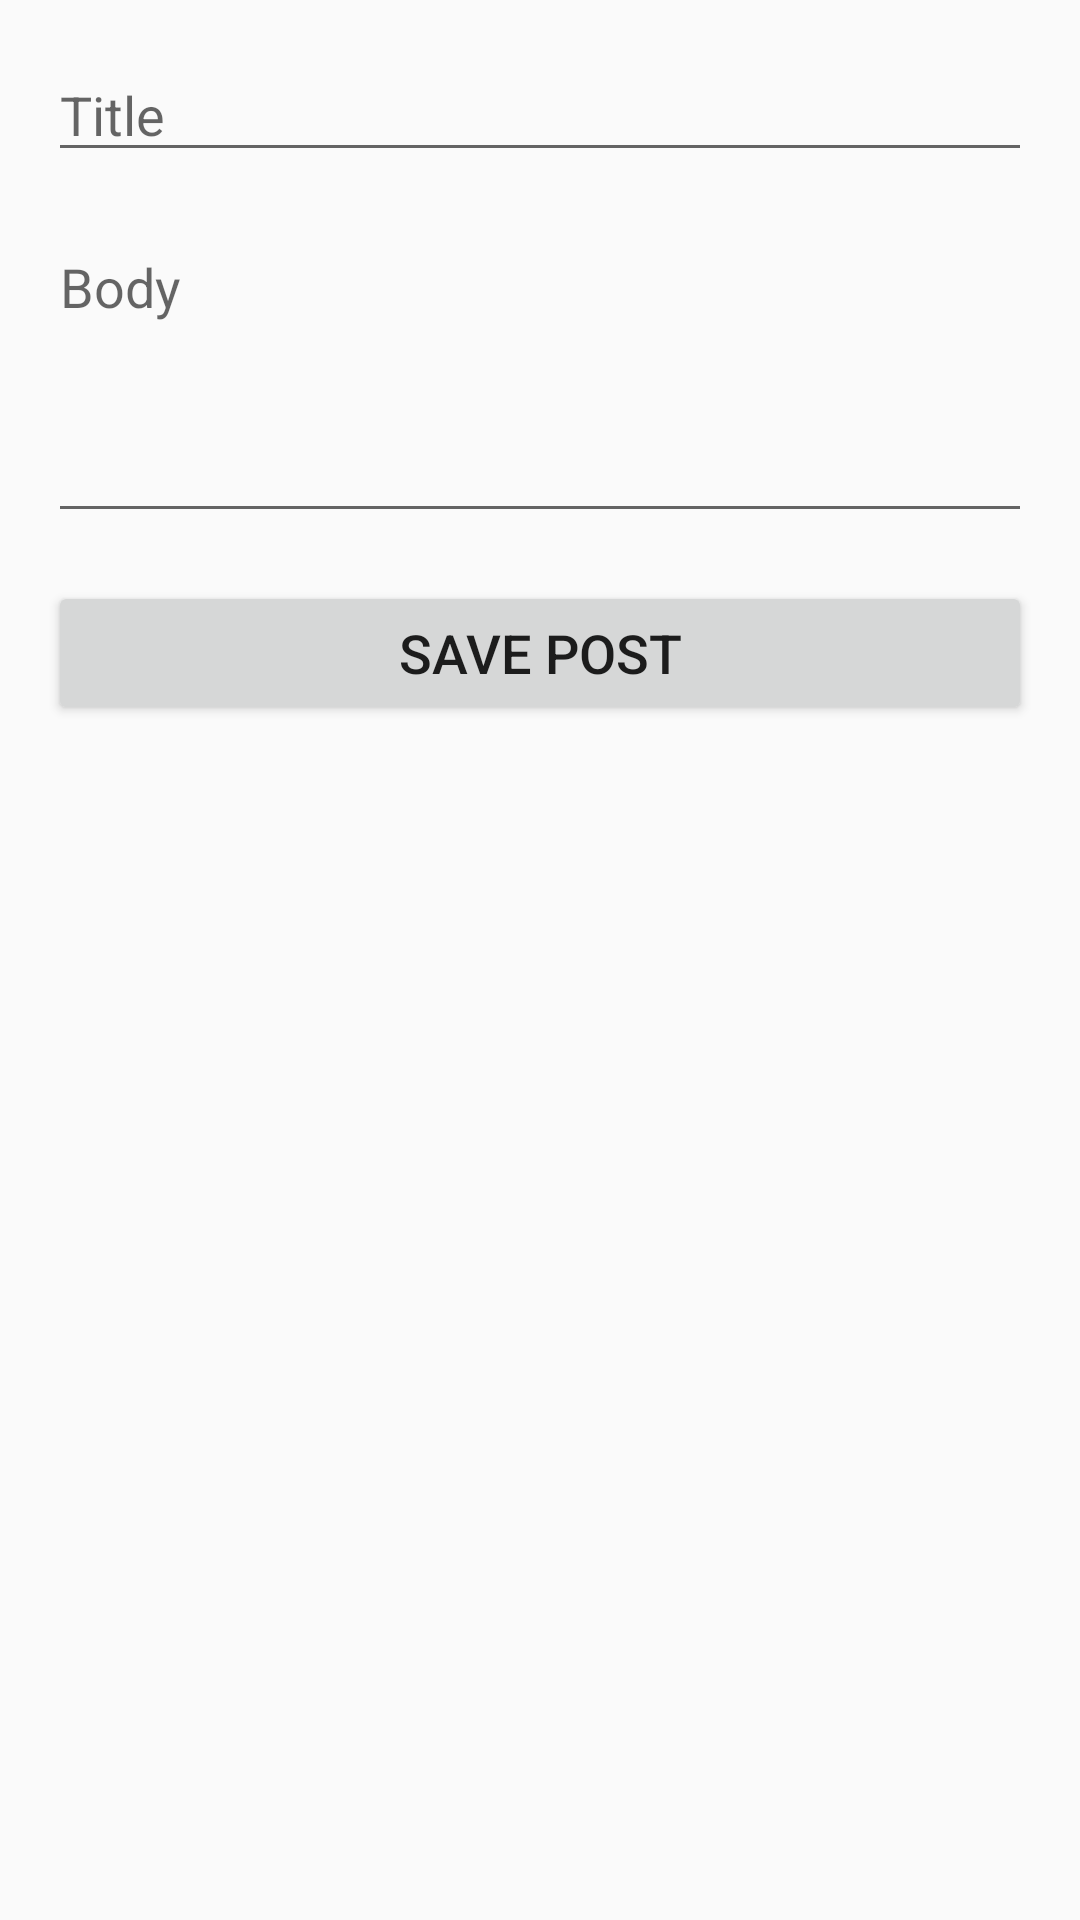

Produce the Android XML layout that renders to this screen, including the resource entries it uses.
<!-- AndroidManifest.xml: application theme Theme.AppCompat.Light -->
<!-- res/layout/activity_add_post.xml -->
<LinearLayout xmlns:android="http://schemas.android.com/apk/res/android"
    android:layout_width="match_parent"
    android:layout_height="match_parent"
    android:orientation="vertical"
    android:padding="16dp">

    <EditText
        android:id="@+id/titleEditText"
        android:layout_width="match_parent"
        android:layout_height="wrap_content"
        android:hint="Title"
        android:textSize="18sp"
        android:layout_marginBottom="16dp" />

    <EditText
        android:id="@+id/bodyEditText"
        android:layout_width="match_parent"
        android:layout_height="wrap_content"
        android:hint="Body"
        android:textSize="18sp"
        android:layout_marginBottom="16dp"
        android:lines="4"
        android:gravity="top|start" />

    <Button
        android:id="@+id/saveButton"
        android:layout_width="match_parent"
        android:layout_height="wrap_content"
        android:text="Save Post"
        android:textSize="18sp" />

</LinearLayout>
<!-- resources referenced by this layout -->
<resources>

</resources>
